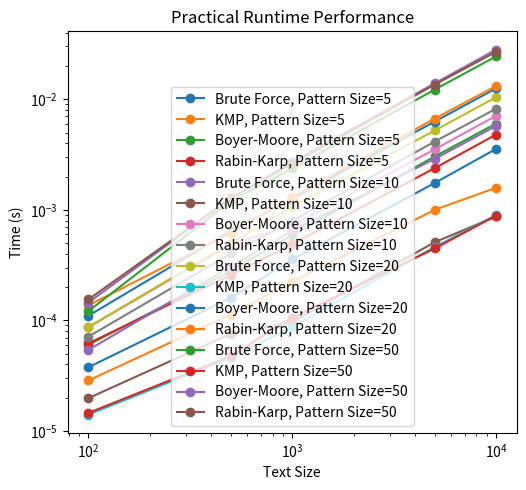

Source code (Python):
import numpy as np
import matplotlib.pyplot as plt
import time

# Brute Force Algorithm
def brute_force(text, pattern):
    n = len(text)
    m = len(pattern)
    occurrences = []
    for i in range(n - m + 1):
        match = True
        for j in range(m):
            if text[i + j] != pattern[j]:
                match = False
                break
        if match:
            occurrences.append(i)
    return occurrences

# Knuth-Morris-Pratt (KMP) Algorithm
def kmp(text, pattern):
    n = len(text)
    m = len(pattern)
    lps = [0] * m
    compute_lps(pattern, m, lps)
    occurrences = []
    i = 0
    j = 0
    while i < n:
        if pattern[j] == text[i]:
            i += 1
            j += 1
        if j == m:
            occurrences.append(i - j)
            j = lps[j - 1]
        elif i < n and pattern[j] != text[i]:
            if j != 0:
                j = lps[j - 1]
            else:
                i += 1
    return occurrences

def compute_lps(pattern, m, lps):
    length = 0
    i = 1
    while i < m:
        if pattern[i] == pattern[length]:
            length += 1
            lps[i] = length
            i += 1
        else:
            if length != 0:
                length = lps[length - 1]
            else:
                lps[i] = 0
                i += 1

# Boyer-Moore (BM) Algorithm
def boyer_moore(text, pattern):
    n = len(text)
    m = len(pattern)
    occurrences = []
    skip = preprocess_bad_character(pattern)
    i = 0
    while i <= n - m:
        j = m - 1
        while j >= 0 and pattern[j] == text[i + j]:
            j -= 1
        if j == -1:
            occurrences.append(i)
            if i + m < n:
                i += m - skip[ord(text[i + m])]
            else:
                i += 1
        else:
            i += max(1, j - skip[ord(text[i + j])])
    return occurrences

def preprocess_bad_character(pattern):
    skip = [-1] * 256
    m = len(pattern)
    for i in range(m):
        skip[ord(pattern[i])] = i
    return skip

# Rabin-Karp Algorithm
def rabin_karp(text, pattern):
    n = len(text)
    m = len(pattern)
    occurrences = []
    d = 256
    q = 101  # Prime number
    h_pattern = 0
    h_text = 0
    h = 1
    for i in range(m - 1):
        h = (h * d) % q
    for i in range(m):
        h_pattern = (d * h_pattern + ord(pattern[i])) % q
        h_text = (d * h_text + ord(text[i])) % q
    for i in range(n - m + 1):
        if h_pattern == h_text:
            match = True
            for j in range(m):
                if text[i + j] != pattern[j]:
                    match = False
                    break
            if match:
                occurrences.append(i)
        if i < n - m:
            h_text = (d * (h_text - ord(text[i]) * h) + ord(text[i + m])) % q
            if h_text < 0:
                h_text = h_text + q
    return occurrences

# Function to benchmark algorithms
def benchmark(algorithm, text_sizes, pattern_sizes):
    timings = np.zeros((len(pattern_sizes), len(text_sizes)))
    for i, m in enumerate(pattern_sizes):
        pattern = 'a' * m  # Creating a pattern of length m
        for j, n in enumerate(text_sizes):
            text = 'a' * n  # Creating a text of length n
            start_time = time.time()
            algorithm(text, pattern)
            end_time = time.time()
            timings[i][j] = end_time - start_time
    return timings

# Input data
text_sizes = [100, 500, 1000, 5000, 10000]
pattern_sizes = [5, 10, 20, 50]

# Benchmark each algorithm
brute_force_timings = benchmark(brute_force, text_sizes, pattern_sizes)
kmp_timings = benchmark(kmp, text_sizes, pattern_sizes)
boyer_moore_timings = benchmark(boyer_moore, text_sizes, pattern_sizes)
rabin_karp_timings = benchmark(rabin_karp, text_sizes, pattern_sizes)

# Plot time complexity
plt.figure(figsize=(10, 5))

plt.subplot(1, 2, 1)
for i, m in enumerate(pattern_sizes):
    plt.plot(text_sizes, brute_force_timings[i], marker='o', label=f'Brute Force, Pattern Size={m}')
    plt.plot(text_sizes, kmp_timings[i], marker='o', label=f'KMP, Pattern Size={m}')
    plt.plot(text_sizes, boyer_moore_timings[i], marker='o', label=f'Boyer-Moore, Pattern Size={m}')
    plt.plot(text_sizes, rabin_karp_timings[i], marker='o', label=f'Rabin-Karp, Pattern Size={m}')

plt.title('Practical Runtime Performance')
plt.xlabel('Text Size')
plt.ylabel('Time (s)')
plt.xscale('log')
plt.yscale('log')
plt.legend()

plt.tight_layout()
plt.show()
